Dataset: dataset_padronizado (GitHub, GustavoLanna11/padroniza-imagens). Classes: asa deformada, normal, varroa.

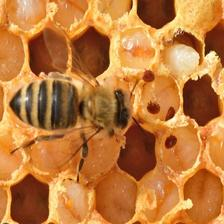
Label: varroa

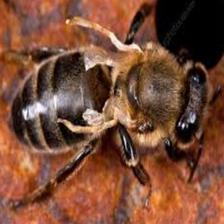
Label: asa deformada

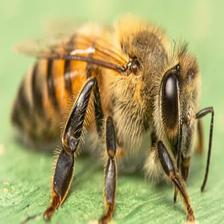
Label: normal

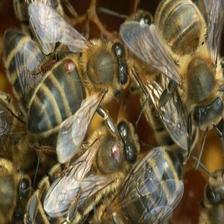
Label: varroa

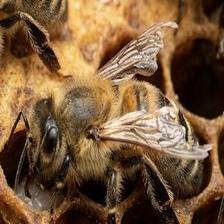
Label: asa deformada

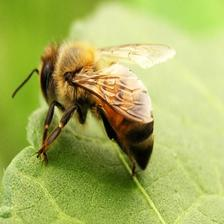
Label: normal
